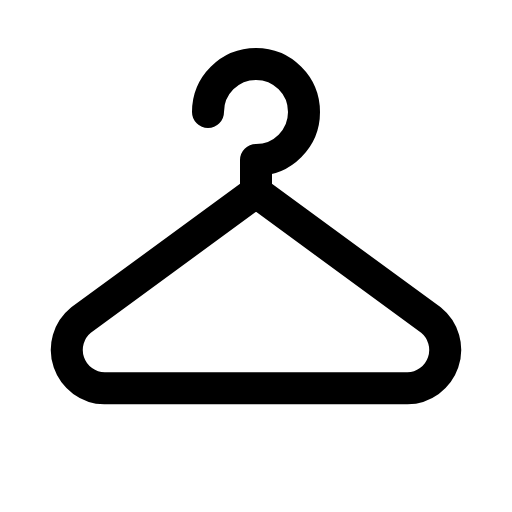
t = 0.00 s
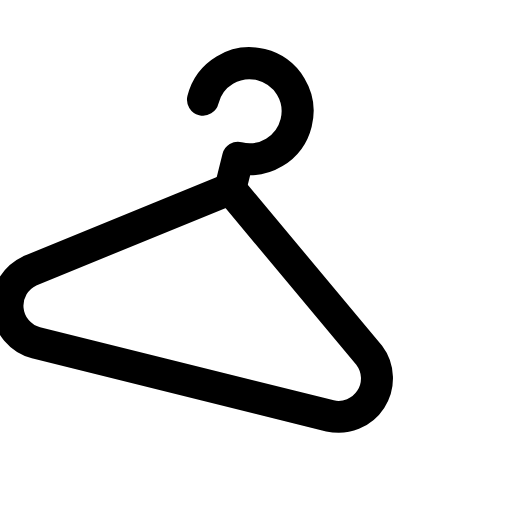
t = 0.17 s
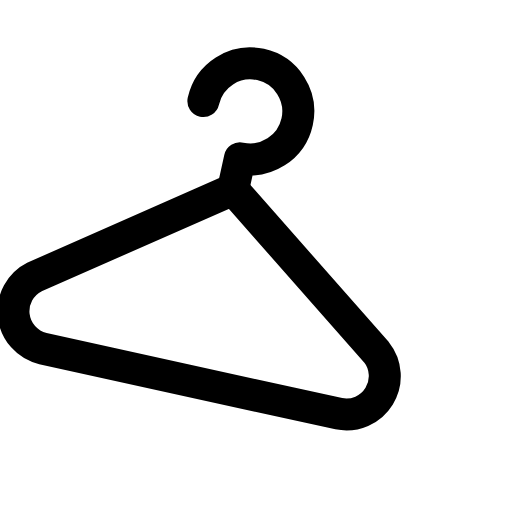
t = 0.28 s
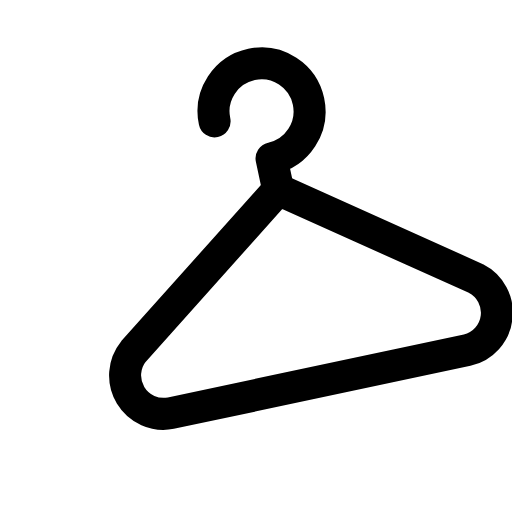
t = 0.45 s
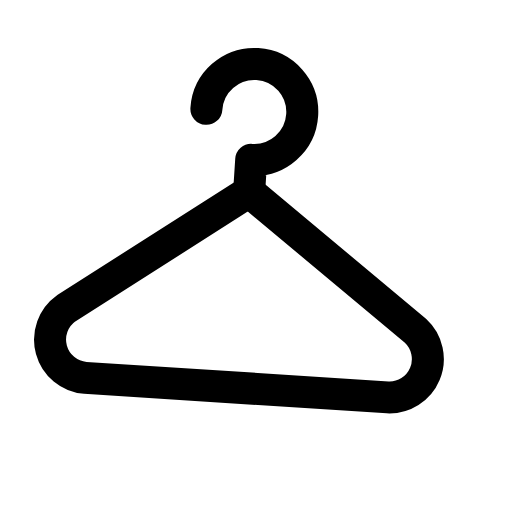
t = 0.62 s
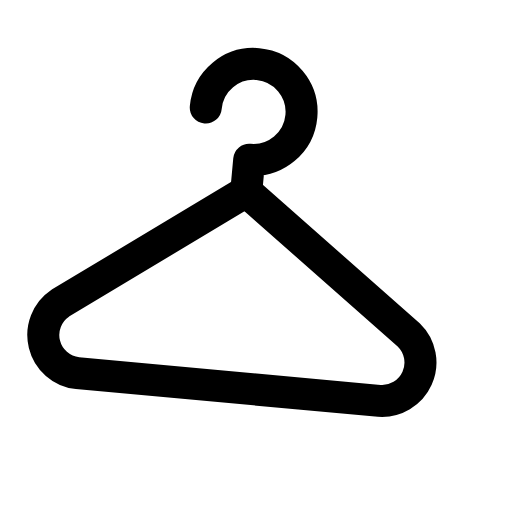
t = 0.73 s

The animated SVG that drew these frames (rendered in a browser with its animation timeline set to each time). Animation: 1 CSS @keyframes rule; one cycle of 0.90 s, repeats indefinitely.

<svg xmlns="http://www.w3.org/2000/svg" viewBox="0 0 24 24" width="24" height="24" class="rd-a-hanger" data-rd-animate="hover"><style>.rd-a-hanger{overflow:visible}.rd-a-hanger *{transform-box:view-box}.rd-a-hanger .a{transform-origin:12px 4px}@media (prefers-reduced-motion:no-preference){.rd-a-hanger[data-rd-animate="hover"]:hover .a,:hover>.rd-a-hanger[data-rd-animate="parent"] .a,.rd-a-hanger[data-rd-animate="play"] .a,.rd-a-hanger[data-rd-animate="loop"] .a{animation:rd-hanger-m calc(0.9s*var(--rd-speed,1)) ease-in-out}.rd-a-hanger[data-rd-animate="loop"] *{animation-iteration-count:infinite!important}@keyframes rd-hanger-m{0%,100%{rotate:0deg}25%{rotate:16deg}50%{rotate:-12deg}75%{rotate:6deg}}}</style><g fill="none" stroke="currentColor" stroke-linecap="round" stroke-linejoin="round" stroke-width="1.5"><g class="a"><path d="M12 9V7.5a2.25 2.25 0 1 0-2.25-2.25"/><path d="M12 9L3.8 15a1.8 1.8 0 0 0 1.1 3.2h14.2A1.8 1.8 0 0 0 20.2 15z"/></g></g></svg>
